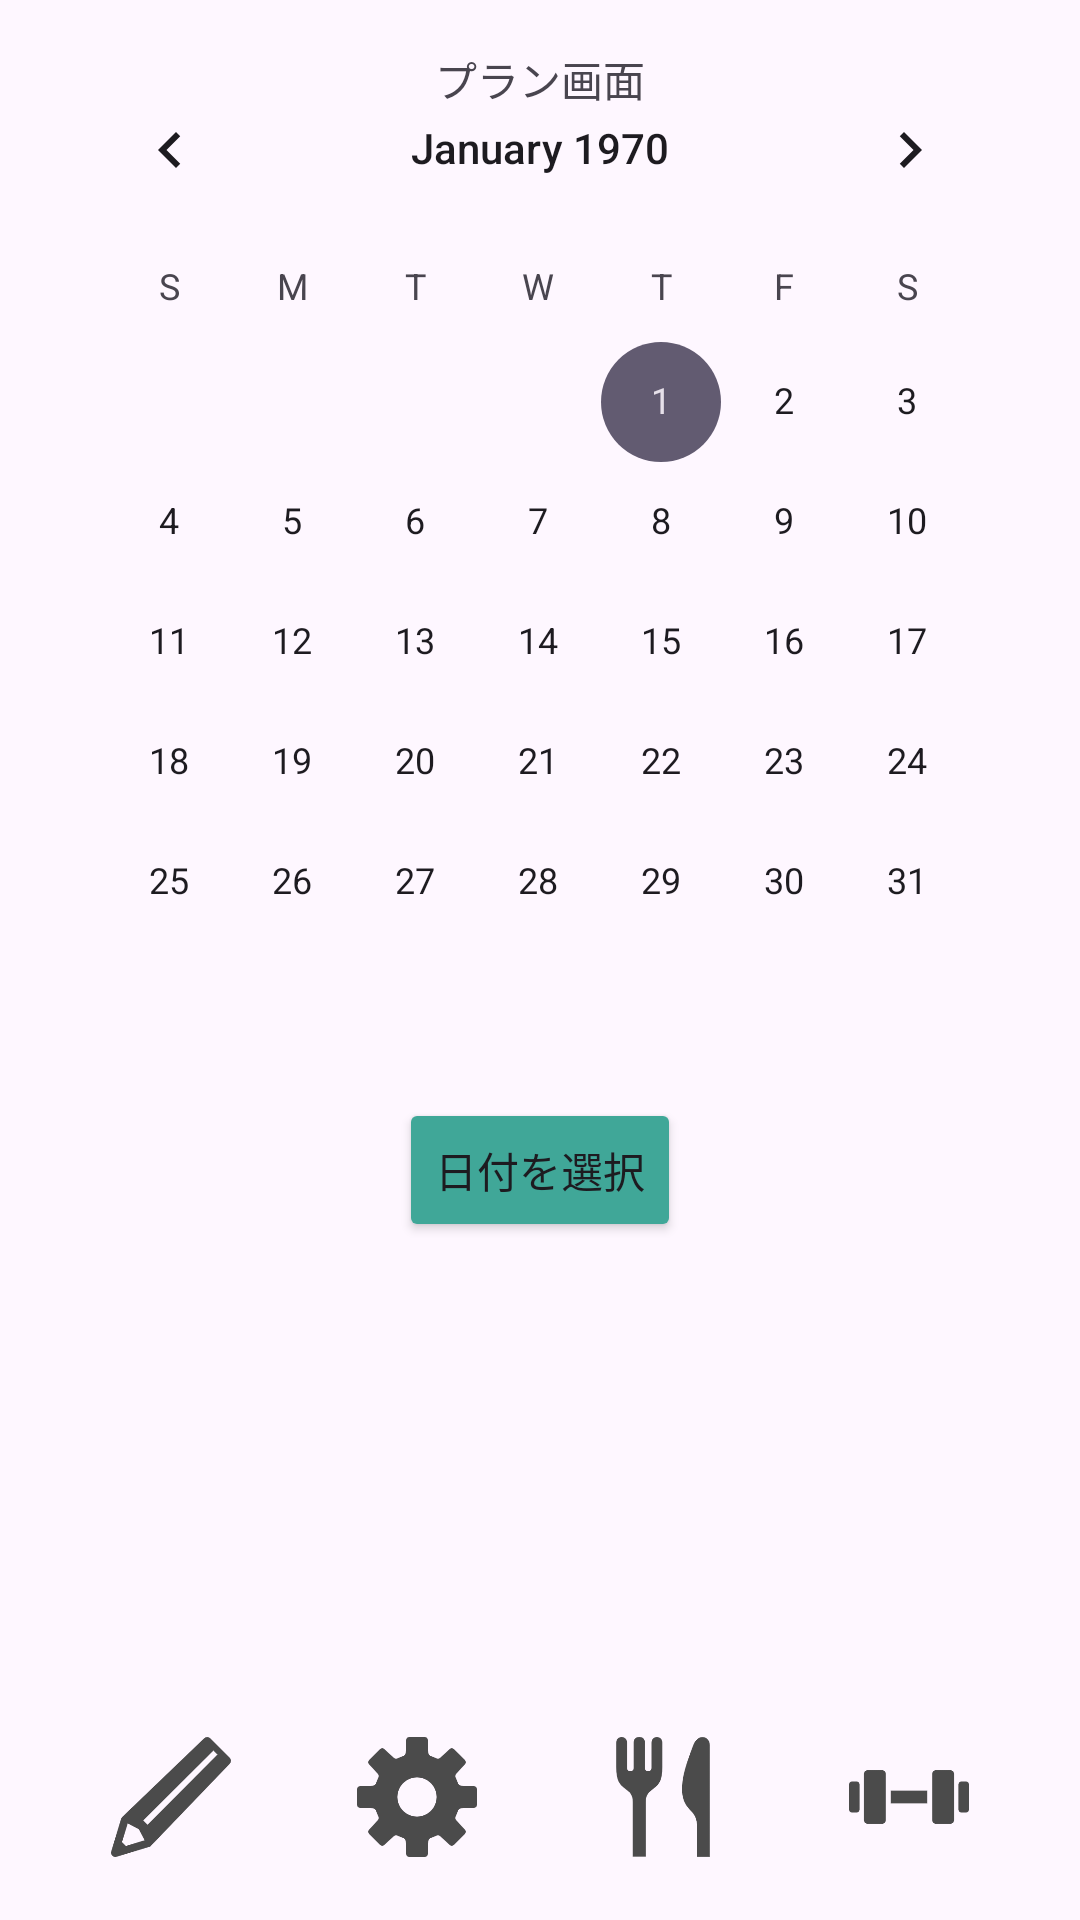

Layout XML and referenced resources for this Android screen:
<!-- AndroidManifest.xml: application theme Theme.BeBodySub -->
<!-- res/layout/plan.xml -->
<?xml version="1.0" encoding="utf-8"?>
<RelativeLayout xmlns:android="http://schemas.android.com/apk/res/android"
    xmlns:tools="http://schemas.android.com/tools"
    xmlns:app="http://schemas.android.com/apk/res-auto"
    android:id="@+id/container"
    android:layout_width="match_parent"
    android:layout_height="match_parent"
    android:padding="16dp">

    <TextView
        android:layout_width="match_parent"
        android:layout_height="match_parent"
        android:textAlignment="center"
        android:text="プラン画面" />

    <CalendarView
        android:id="@+id/calendarView"
        android:layout_width="match_parent"
        android:layout_height="350dp" />

    
    
    
    

    
    
    
    

    <Button
        android:id="@+id/popupButton"
        android:layout_width="wrap_content"
        android:layout_height="wrap_content"
        android:layout_below="@id/calendarView"
        android:layout_centerHorizontal="true"
        android:backgroundTint="#40a798 "
        android:text="日付を選択" />

    <LinearLayout
        android:layout_width="match_parent"
        android:layout_height="match_parent"
        android:gravity="bottom"
        android:orientation="horizontal">

        <ImageButton
            android:id="@+id/calendar_button"
            android:layout_width="50dp"
            android:layout_height="50dp"
            android:layout_weight="1"
            android:textColor="@color/text"
            android:background="@drawable/button_menu"
            app:backgroundTint="@null"
            android:src="@drawable/memo"
            android:scaleType="centerInside"
            android:padding="5dp"/>

        <ImageButton
            android:layout_width="50dp"
            android:layout_height="50dp"
            android:layout_weight="1"
            android:textColor="@color/text"
            android:background="@drawable/button_menu"
            app:backgroundTint="@null"
            android:src="@drawable/gear"
            android:scaleType="fitCenter"
            android:padding="5dp"/>

        <ImageButton
            android:id="@+id/food_menu_button"
            android:layout_width="50dp"
            android:layout_height="50dp"
            android:layout_weight="1"
            android:textColor="@color/text"
            android:background="@drawable/button_menu"
            app:backgroundTint="@null"
            android:src="@drawable/dishes"
            android:scaleType="fitCenter"
            android:padding="5dp"/>

        <ImageButton
            android:layout_width="50dp"
            android:layout_height="50dp"
            android:layout_weight="1"
            android:textColor="@color/text"
            android:background="@drawable/button_menu"
            app:backgroundTint="@null"
            android:src="@drawable/danberu_bl"
            android:scaleType="fitCenter"
            android:padding="5dp"/>
    </LinearLayout>

</RelativeLayout>
<!-- resources referenced by this layout -->
<resources>
  <color name="text">#d7c447</color>
  <!-- drawable danberu_bl: png bitmap (drawable, 4008 bytes) -->
  <!-- drawable dishes: png bitmap (drawable, 6926 bytes) -->
  <!-- drawable gear: png bitmap (drawable, 9338 bytes) -->
  <!-- drawable memo: png bitmap (drawable, 10036 bytes) -->
  <style name="Theme.BeBodySub" parent="Base.Theme.BeBodySub" />
  <style name="Base.Theme.BeBodySub" parent="Theme.Material3.DayNight.NoActionBar">
          
          
      </style>
</resources>
